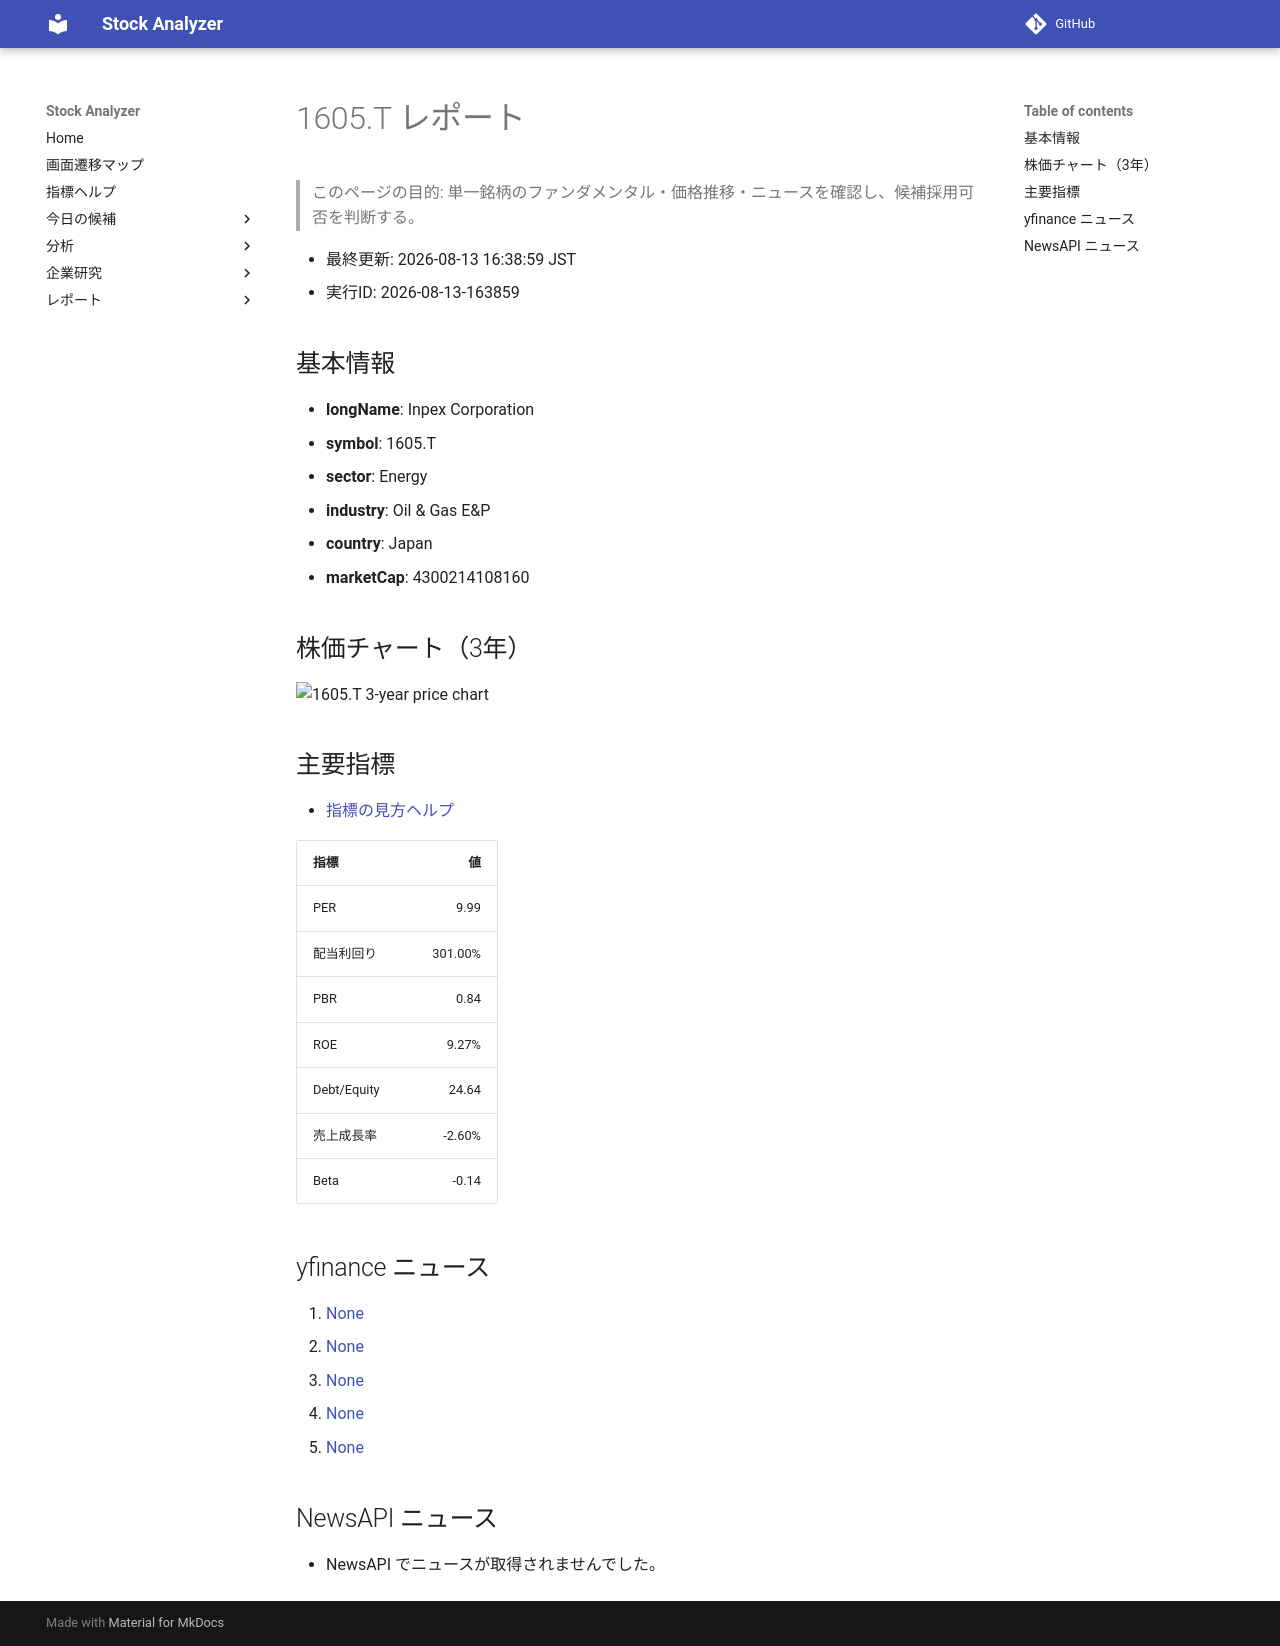

repository: Yumi-note/Making-APP · page: reports/2026-08-13/163859/1605_T/index.html · generator: mkdocs

# 1605.T レポート

> このページの目的: 単一銘柄のファンダメンタル・価格推移・ニュースを確認し、候補採用可否を判断する。

- 最終更新: 2026-08-13 16:38:59 JST
- 実行ID: 2026-08-13-163859

## 基本情報

- **longName**: Inpex Corporation
- **symbol**: 1605.T
- **sector**: Energy
- **industry**: Oil & Gas E&P
- **country**: Japan
- **marketCap**: 4300214108160

## 株価チャート（3年）

![1605.T 3-year price chart](1605_T_3y.png)

## 主要指標

- [指標の見方ヘルプ](../../../../indicators.md)

| 指標 | 値 |
|---|---:|
| PER | 9.99 |
| 配当利回り | 301.00% |
| PBR | 0.84 |
| ROE | 9.27% |
| Debt/Equity | 24.64 |
| 売上成長率 | -2.60% |
| Beta | -0.14 |

## yfinance ニュース

1. [None](None)
2. [None](None)
3. [None](None)
4. [None](None)
5. [None](None)

## NewsAPI ニュース

- NewsAPI でニュースが取得されませんでした。
